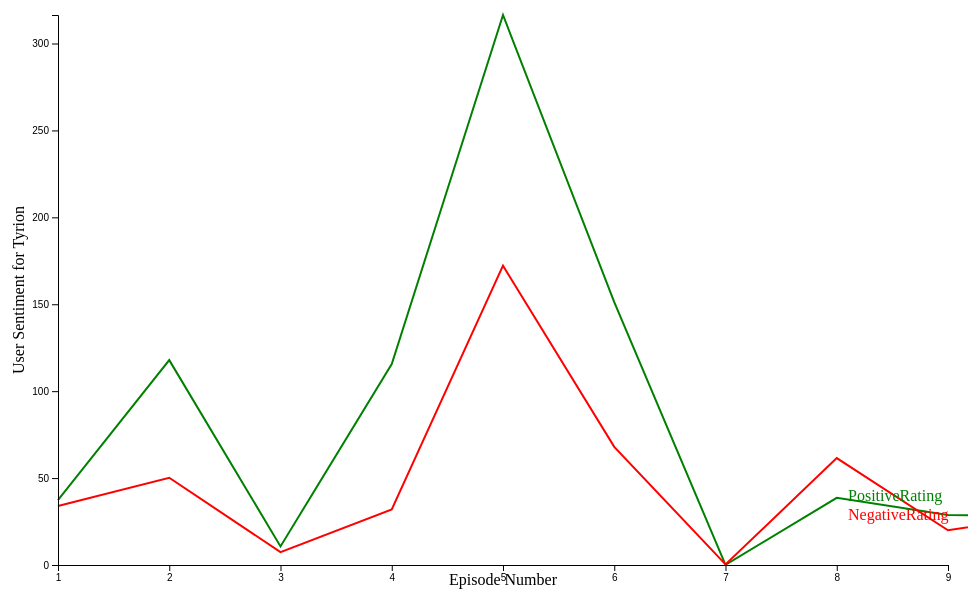
D3 v4 page, settled after 360 driven frames (6 s of simulated time); the page loaded 1 data file(s).



// set the dimensions and margins of the graph
var margin = {top: 20, right: 20, bottom: 30, left: 50},
    width = 960 - margin.left - margin.right,
    height = 600 - margin.top - margin.bottom;

// parse the date / time
//var parseTime = d3.timeParse("%d-%b-%y");

// set the ranges
var x = d3.scaleLinear().range([0, width]);
var y = d3.scaleLinear().range([height, 0]);

// define the line
var valueline = d3.line()
    .x(function(d) { return x(d.Episode); })
    .y(function(d) { return y(d.weightedpositiverating); });
var	valueline2 = d3.line()
	.x(function(d) { return x(d.Episode); })
	.y(function(d) { return y(d.weightednegativerating); });

// append the svg obgect to the body of the page
// appends a 'group' element to 'svg'
// moves the 'group' element to the top left margin
var svg = d3.select("body").append("svg")
    .attr("width", width + margin.left + margin.right)
    .attr("height", height + margin.top + margin.bottom)
  .append("g")
    .attr("transform",
          "translate(" + margin.left + "," + margin.top + ")");

// Get the data
d3.csv("GoT6Tyrion.csv", function(error, data) {
  if (error) throw error;

  // format the data
  data.forEach(function(d) {
      d.Episode = d.Episode;
      d.weightedpositiverating = +d.weightedpositiverating;
	  d.weightednegativerating=+d.weightednegativerating;
  });

  // Scale the range of the data
  x.domain(d3.extent(data, function(d) { return d.Episode; }));
  y.domain([0, d3.max(data, function(d) { return Math.max(d.weightednegativerating, d.weightedpositiverating); })]);

  // Add the valueline path.
  svg.append("path")
      .data([data])
      .attr("class", "line")
      .attr("d", valueline(data));
	  svg.append("path")		// Add the valueline2 path.
		.attr("class", "line")
		.style("stroke", "red")
		.attr("d", valueline2(data));

  // Add the X Axis
  svg.append("g")
      .attr("transform", "translate(0," + height + ")")
      .call(d3.axisBottom(x));
	svg.append("text")      // text label for the x axis
         .attr("transform", "translate(" + (width / 2) + " ," + (height + margin.bottom-10) + ")")
        .style("text-anchor", "middle")
        .text("Episode Number");

  // Add the Y Axis
  svg.append("g")
      .call(d3.axisLeft(y));
 svg.append("text")
        .attr("transform", "rotate(-90)")
        .attr("y", 0 - margin.left)
        .attr("x",0 - (height / 2))
        .attr("dy", "1em")
        .style("text-anchor", "middle")
        .text("User Sentiment for Tyrion");
	 svg.append("text")
		.attr("transform", "translate(" + (width-100) + "," + y(data[0].weightedpositiverating) + ")")
		.attr("dy", ".05em")
		.attr("text-anchor", "start")
		.style("fill", "green")
		.text("PositiveRating");

	svg.append("text")
		.attr("transform", "translate(" + (width-100) + "," + y(data[0].weightednegativerating) + ")")
		.attr("dy", ".90em")
		.attr("text-anchor", "start")
		.style("fill", "red")
		.text("NegativeRating");

});



### data: GoT6Tyrion.csv
weightedpositiverating, weightednegativerating, number of comments, number of viewers(Millions), Nilson Rating in percentage, IMDB, Episode
37.37, 33.95, 15, 10.06, 4, 8.5, 1
117.9, 50.21, 83, 9.2, 3.7, 9.5, 2
10.7, 7.398, 21, 9.24, 3.7, 8.7, 3
115.6, 31.99, 25, 10.05, 3.9, 9.2, 4
316.4, 172.2, 13, 10.65, 4, 9.7, 5
151.2, 67.96, 5, 10.32, 3.2, 8.4, 6
0.087, 0.357, 2, 10.61, 3.9, 8.6, 7
38.67, 61.49, 27, 10.6, 3.9, 8.3, 8
28.78, 19.95, 29, 11.08, 3.8, 9.9, 9
27.94, 29.9, 33, 12.08, 4.3, 9.9, 10